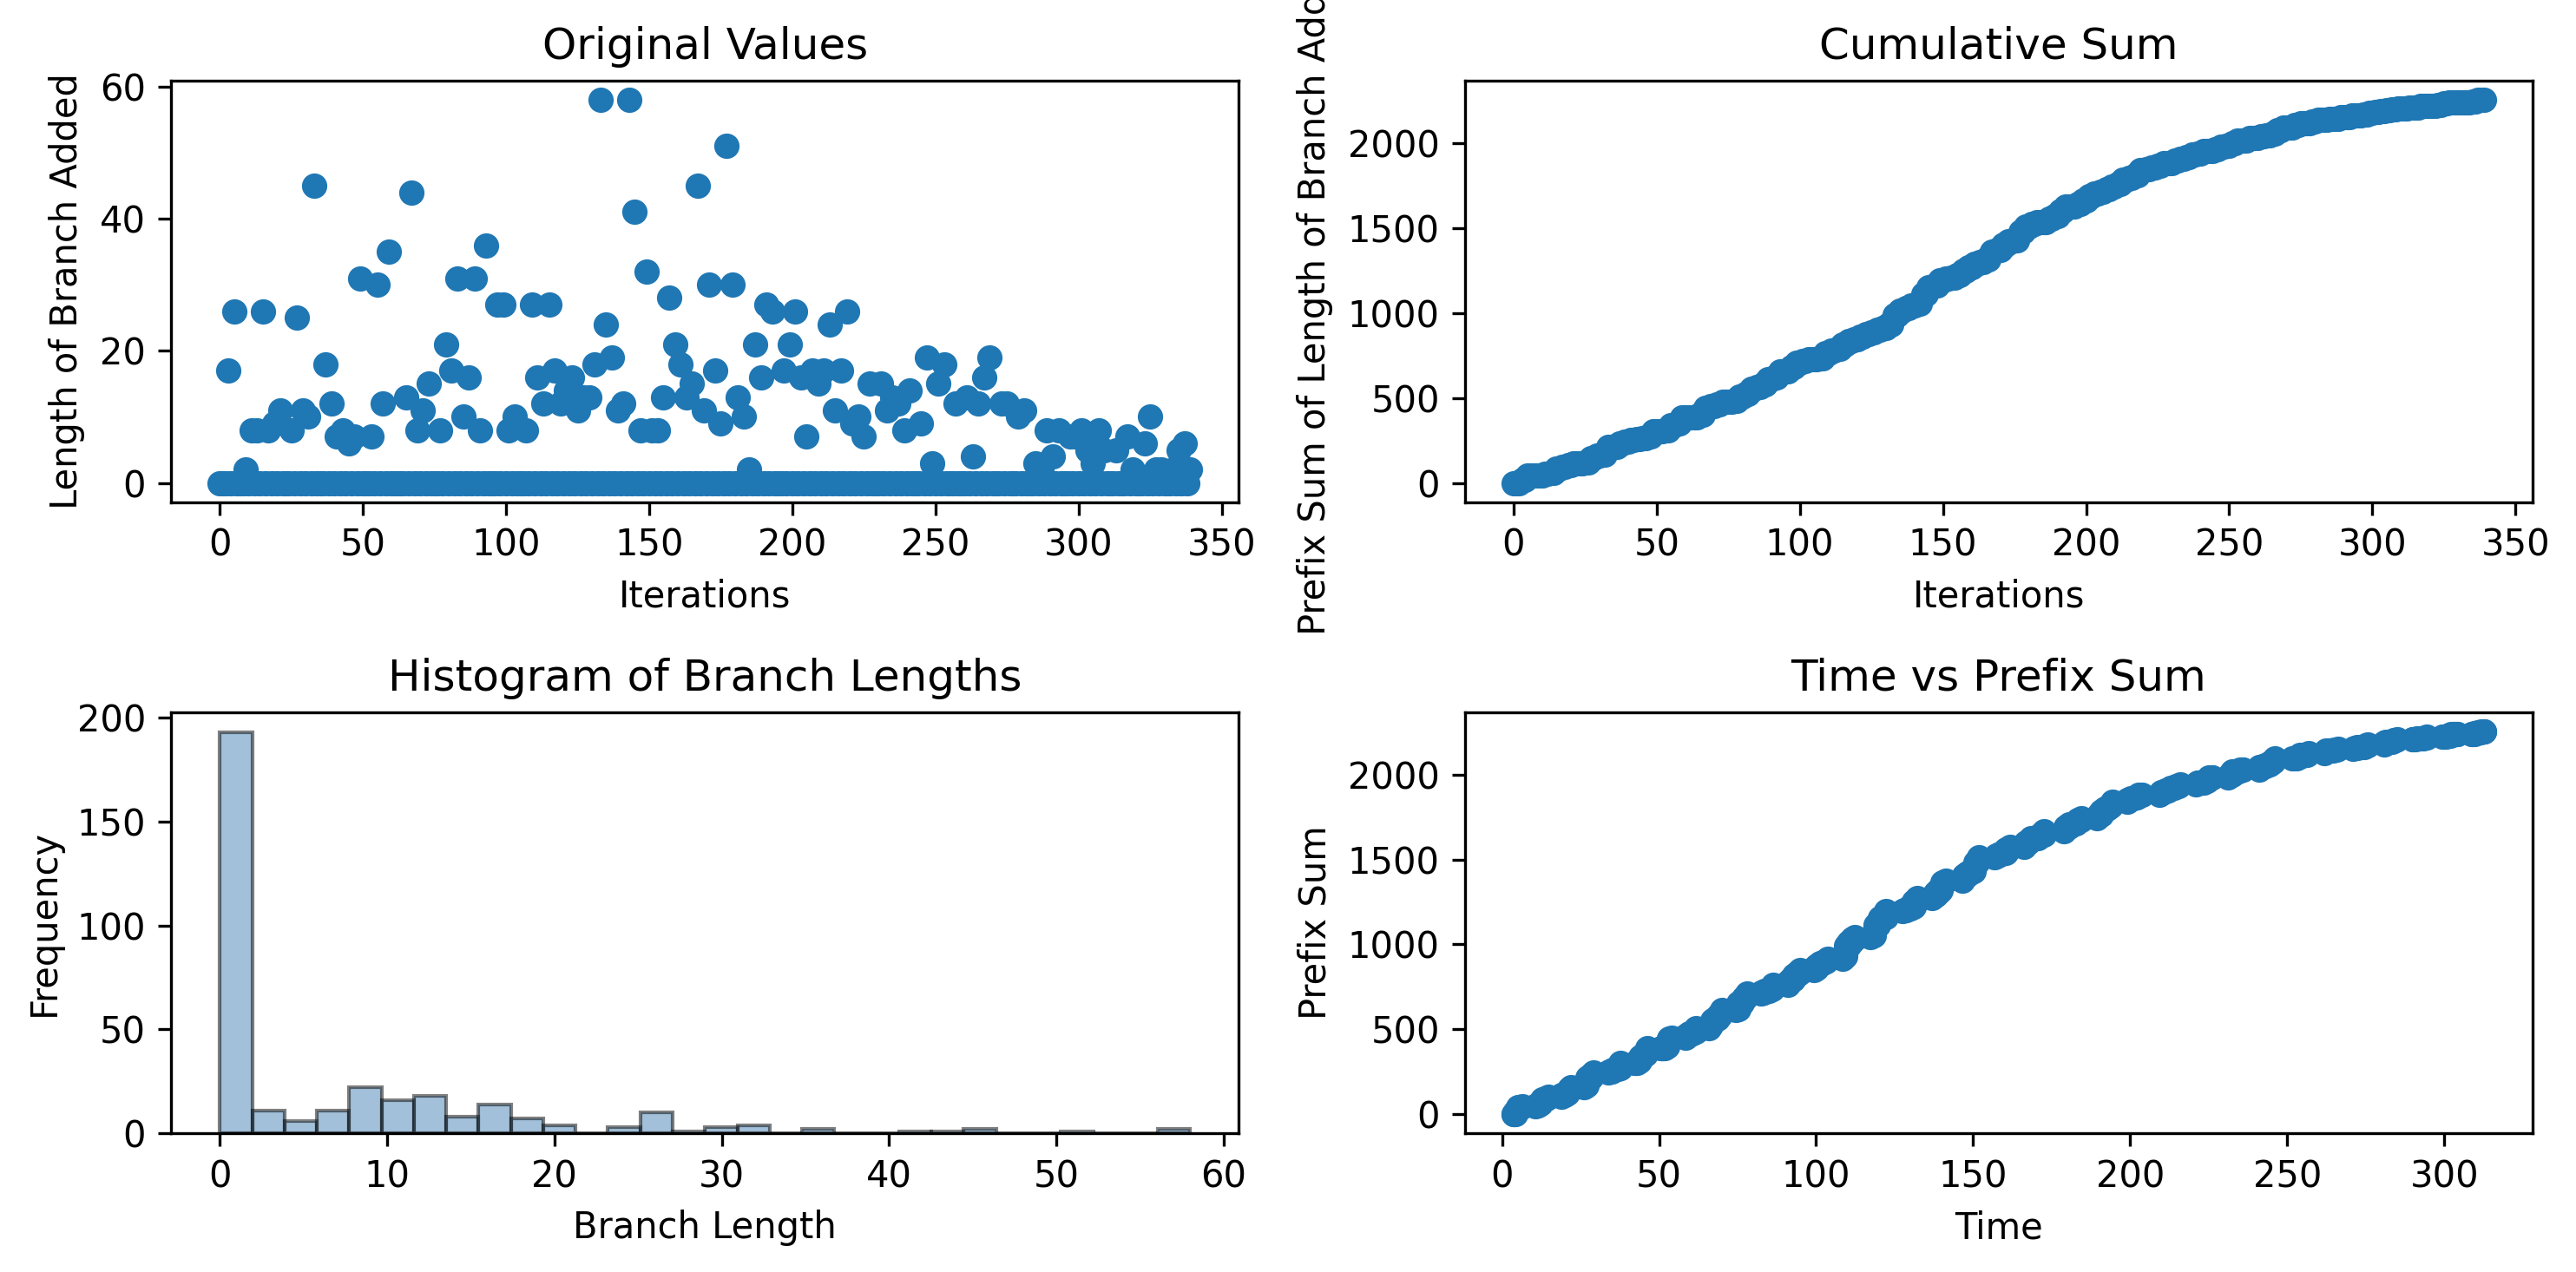

Source data for this figure (header and first rows):
0, 0, 0, 17, 0, 26, 0, 0, 0, 2, 0, 8, 0, 8, 0, 26, 0, 8, 0, 9, 0, 11, 0, 0
3.65, 3.65, 4.147, 4.147, 4.626, 5.081, 5.651, 5.651, 6.178, 6.498, 10.6, 10.94, 11.48, 11.85, 12.39, 12.74, 13.26, 13.62, 14.29, 14.69, 18.93, 18.93, 19.44, 19.44
